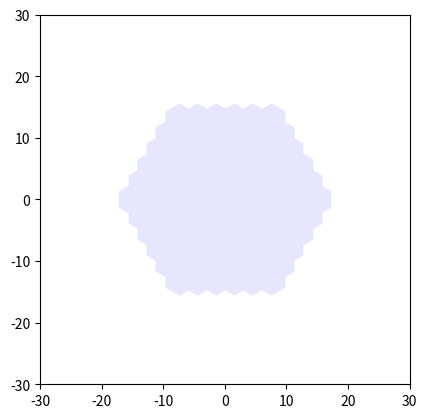

Recreate this plot in Python.
import matplotlib.pyplot as plt
import math


plt.plot()
plt.xlim(-30,30)
plt.ylim(-30,30)
plt.gca().set_aspect('equal',adjustable='box')
#plt.suptitle(domain)
s = 3
cell_list = [(x,y) for x in range(-5*s,6*s,s) for y in range(-5*s,6*s,s) if x+y < 6*s and x+y > -6*s]

for cell in cell_list:
	
	p = cell[0] + 0.5 * cell[1]
	q = cell[1] * math.sqrt(3) / 2
	plt.plot(p,q,'h',markersize=22, color=(0.9,0.9,1))



plt.show()
#plt.savefig('./runs/hex_map%s.png' % domain)